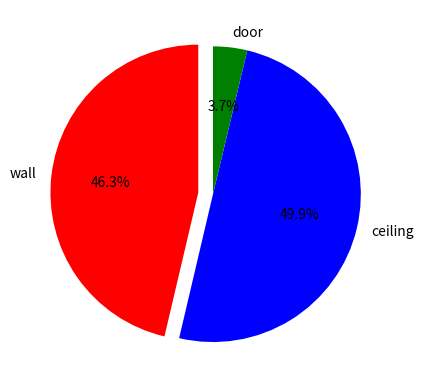
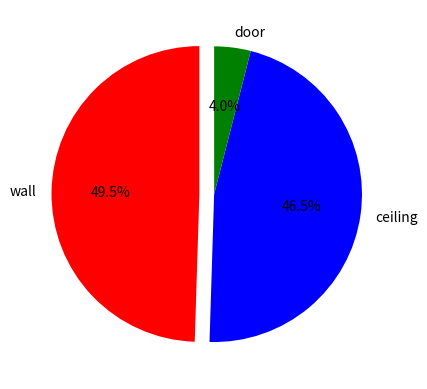
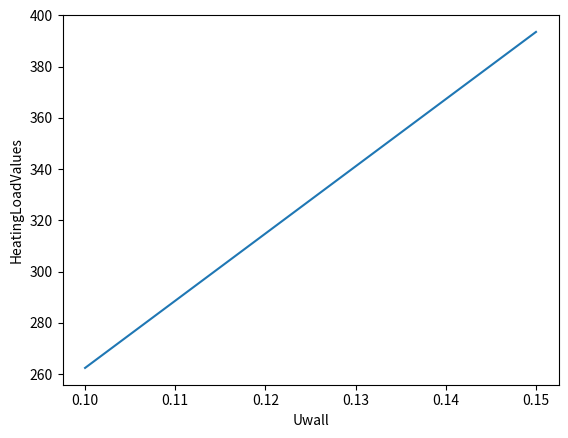

Python code for these plots, in order:
import pandas as pd
import matplotlib.pyplot as plt
import pandas as np
deltaTheating=24.8
deltaTcooling=7.9
A=105.8
items = [1,2,3]
labels = ["wall","ceiling","door"]
HeatingLoadValues = [1150,1240,92.5]
CoolingLoadValues=[547,514,44]
cols=["r","b","g"]
plt.close("all")
plt.figure()
fig1=plt.pie(HeatingLoadValues,labels=labels,colors=cols,startangle=90,explode=(0.1,0,0), autopct='%1.1f%%')
plt.figure()
fig2=plt.pie(CoolingLoadValues,labels=labels,colors=cols,startangle=90,explode=(0.1,0,0), autopct='%1.1f%%')
Uwall=[0.10,0.12,0.14,0.145,0.15]
Qwallheating=[]
Qopqheating=[]
for u in Uwall:
    Q=deltaTheating*A*u
    Qwallheating.append(Q)
    Qtot=HeatingLoadValues[1]+HeatingLoadValues[2]+Q
    Qopqheating.append(Q)
    Q=deltaTcooling*A*u
print (Qwallheating)
print (Qopqheating)
plt.figure()
fig3=plt.plot(Uwall,Qopqheating)
plt.xlabel("Uwall")
plt.ylabel("HeatingLoadValues")   
plt.show()

